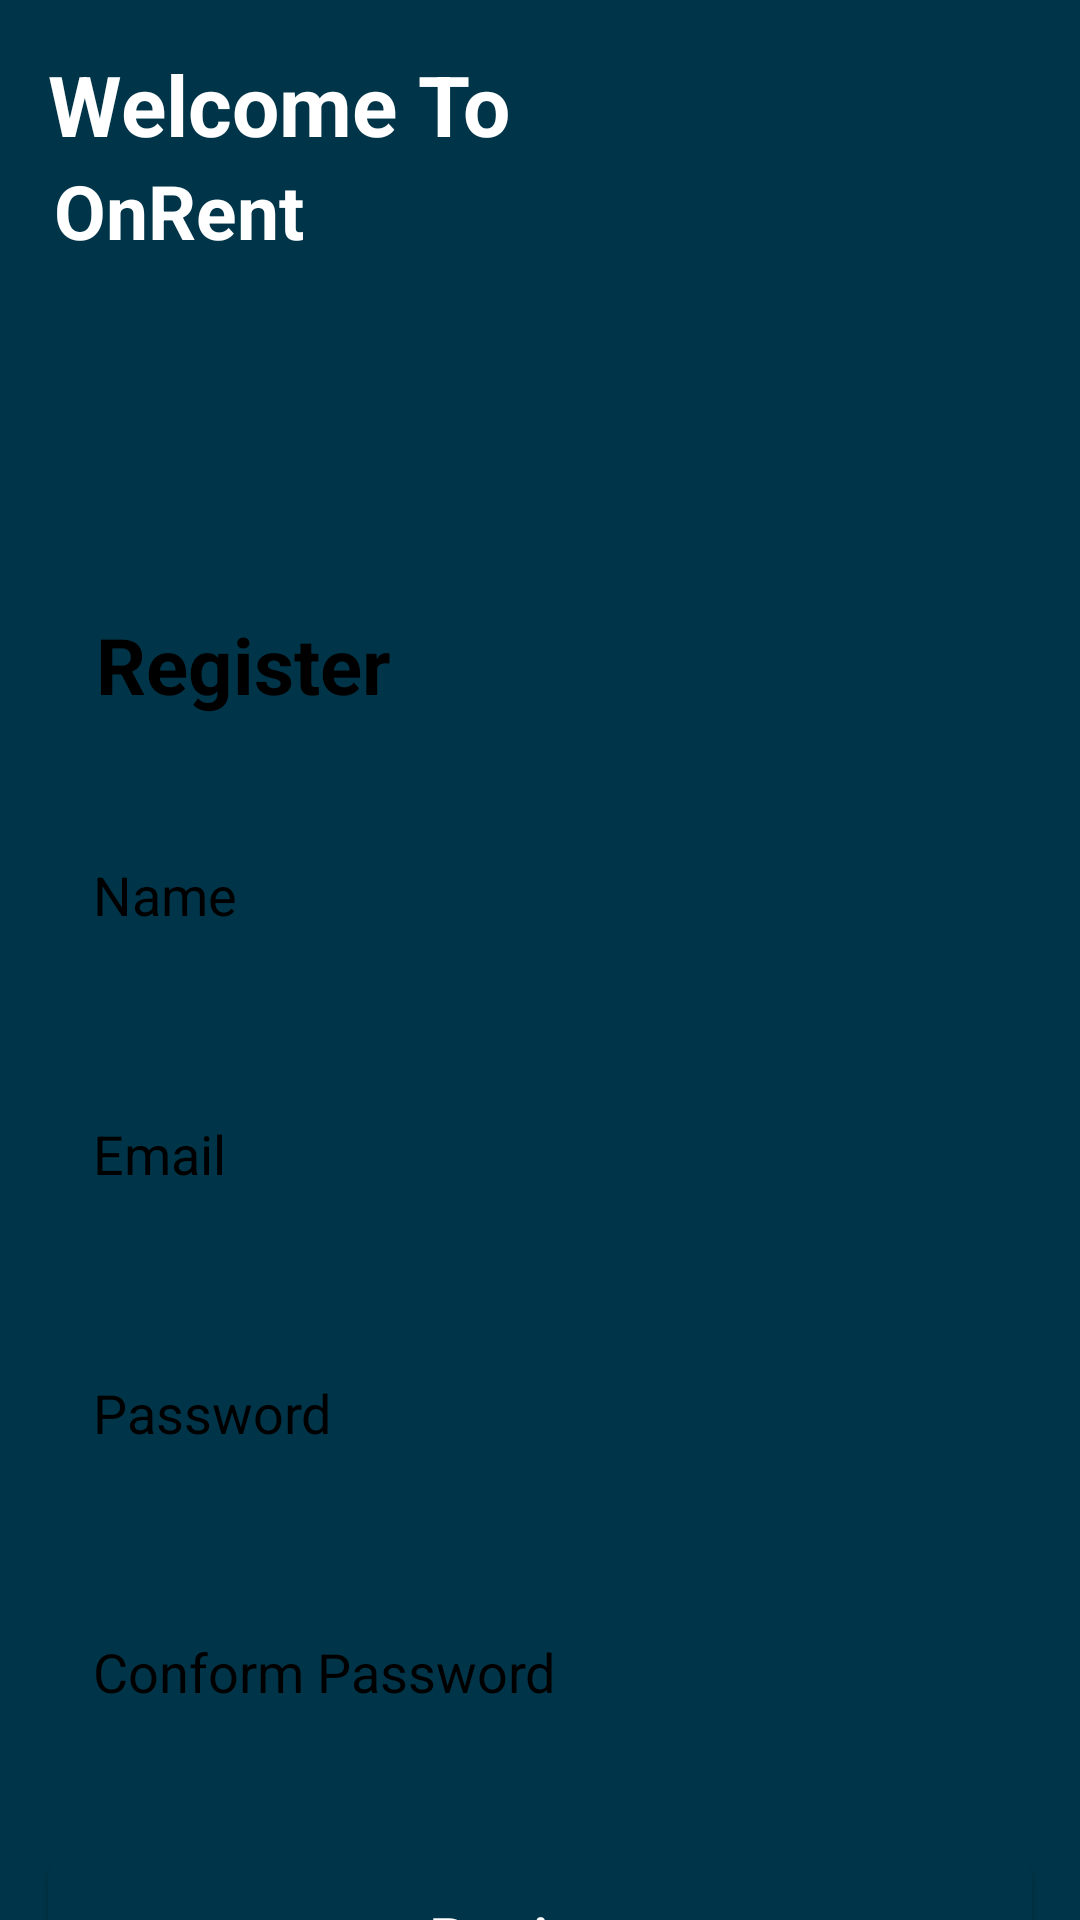

Reconstruct the res/layout file that produces this screen, plus the resources it refers to.
<!-- AndroidManifest.xml: application theme Theme.OnRent -->
<!-- res/layout/activity_sign_up.xml -->
<?xml version="1.0" encoding="utf-8"?>
<RelativeLayout xmlns:android="http://schemas.android.com/apk/res/android"
    xmlns:app="http://schemas.android.com/apk/res-auto"
    xmlns:tools="http://schemas.android.com/tools"
    android:layout_width="match_parent"
    android:layout_height="match_parent"
    tools:context=".SignUpActivity"
    android:background="@color/back">

    <TextView
        android:id="@+id/welcome"
        android:layout_width="match_parent"
        android:layout_height="wrap_content"
        android:text="Welcome To"
        android:textColor="@color/white"
        android:textSize="28sp"
        android:textStyle="bold"
        android:layout_marginTop="16dp"
        android:layout_marginStart="16dp"
        android:layout_marginEnd="16dp" />

    <TextView
        android:id="@+id/on_rent"
        android:layout_width="match_parent"
        android:layout_height="wrap_content"
        android:text="OnRent"
        android:layout_below="@+id/welcome"
        android:textColor="@color/white"
        android:textSize="25sp"
        android:textStyle="bold"
        android:layout_marginStart="18dp"
        android:layout_marginEnd="16dp" />

    <LinearLayout
        android:layout_width="match_parent"
        android:layout_height="match_parent"
        android:layout_alignParentEnd="true"
        android:layout_alignParentBottom="true"
        android:layout_marginTop="150dp"
        android:background="@drawable/layout_bg"
        android:layout_alignParentStart="true"
        android:orientation="vertical">

        <androidx.core.widget.NestedScrollView
            android:layout_width="match_parent"
            android:layout_height="match_parent">
            <LinearLayout
                android:orientation="vertical"
                android:layout_width="match_parent"
                android:layout_height="match_parent">

                <TextView
                    android:layout_width="match_parent"
                    android:layout_height="wrap_content"
                    android:layout_marginTop="38dp"
                    android:layout_marginStart="16dp"
                    android:layout_marginEnd="16dp"
                    android:padding="16dp"
                    android:text="Register"
                    android:textColor="@color/black"
                    android:textSize="26sp"
                    android:textStyle="bold" />

                <EditText
                    android:id="@+id/user_name"
                    android:layout_width="match_parent"
                    android:layout_height="wrap_content"
                    android:layout_margin="16sp"
                    android:background="@drawable/edit_bg"
                    android:hint="Name"
                    android:padding="15dp"
                    android:textColor="@color/black"
                    android:textColorHint="@color/black" />

                <EditText
                    android:id="@+id/user_email"
                    android:layout_width="match_parent"
                    android:layout_height="wrap_content"
                    android:layout_margin="16sp"
                    android:background="@drawable/edit_bg"
                    android:hint="Email"
                    android:padding="15dp"
                    android:textColor="@color/black"
                    android:textColorHint="@color/black" />

                <EditText
                    android:id="@+id/user_password"
                    android:layout_width="match_parent"
                    android:layout_height="wrap_content"
                    android:layout_margin="16sp"
                    android:background="@drawable/edit_bg"
                    android:hint="Password"
                    android:inputType="numberPassword"
                    android:padding="15dp"
                    android:textColor="@color/black"
                    android:textColorHint="@color/black" />

                <EditText
                    android:id="@+id/user_conform_password"
                    android:layout_width="match_parent"
                    android:layout_height="wrap_content"
                    android:layout_margin="16sp"
                    android:background="@drawable/edit_bg"
                    android:hint="Conform Password"
                    android:inputType="numberPassword"
                    android:padding="15dp"
                    android:textColor="@color/black"
                    android:textColorHint="@color/black" />

                <androidx.appcompat.widget.AppCompatButton
                    android:id="@+id/sign_up_button"
                    android:layout_width="match_parent"
                    android:layout_height="wrap_content"
                    android:padding="16dp"
                    android:layout_margin="16dp"
                    android:text="Register"
                    android:textColor="@color/white"
                    android:textSize="20sp"
                    android:background="@drawable/button_bg"
                    android:textAllCaps="false" />

                <TextView
                    android:id="@+id/have_account"
                    android:layout_width="match_parent"
                    android:layout_height="wrap_content"
                    android:layout_margin="16dp"
                    android:text="Already have an Account"
                    android:textColor="@color/black"
                    android:textSize="20sp"
                    android:textAlignment="center"
                    android:textStyle="italic" />

                <androidx.appcompat.widget.AppCompatButton
                    android:id="@+id/have_accounts"
                    android:layout_width="match_parent"
                    android:layout_height="wrap_content"
                    android:padding="16dp"
                    android:layout_margin="16dp"
                    android:text="LogIn"
                    android:textColor="@color/white"
                    android:textSize="20sp"
                    android:background="@drawable/button_bg"
                    android:textAllCaps="false" />


            </LinearLayout>
        </androidx.core.widget.NestedScrollView>
    </LinearLayout>

</RelativeLayout>
<!-- resources referenced by this layout -->
<resources>
  <color name="back">#003549</color>
  <color name="black">#FF000000</color>
  <color name="white">#FFFFFFFF</color>
  <!-- drawable button_bg (drawable-v24) -->
  <?xml version="1.0" encoding="utf-8"?>
  <shape xmlns:android="http://schemas.android.com/apk/res/android"
      android:shape="rectangle">
  
      <solid android:color="@color/back"/>
      <corners android:radius="10dp"/>
  
  </shape>
  <!-- drawable edit_bg (drawable-v24) -->
  <?xml version="1.0" encoding="utf-8"?>
  <shape xmlns:android="http://schemas.android.com/apk/res/android">
  
      <corners android:radius="10dp"/>
      <stroke android:color="@color/back"
          android:width="1dp"/>
  
  </shape>
  <style name="Theme.OnRent" parent="Theme.MaterialComponents.DayNight.NoActionBar">
          
          <item name="colorPrimary">@color/purple_500</item>
          <item name="colorPrimaryVariant">@color/purple_700</item>
          <item name="colorOnPrimary">@color/white</item>
          
          <item name="colorSecondary">@color/teal_200</item>
          <item name="colorSecondaryVariant">@color/teal_700</item>
          <item name="colorOnSecondary">@color/black</item>
          
          <item name="android:statusBarColor">@color/back</item>
          
      </style>
  <color name="purple_500">#FF6200EE</color>
  <color name="purple_700">#FF3700B3</color>
  <color name="teal_200">#FF03DAC5</color>
  <color name="teal_700">#FF018786</color>
</resources>
